Run: headless pygame with SDL's dummy video driver; simulated clock (each Clock.tick advances the game by its frame time, no real sleeping); random seed 0; keys injected as events and as key.get_pressed() state; no mouse input.
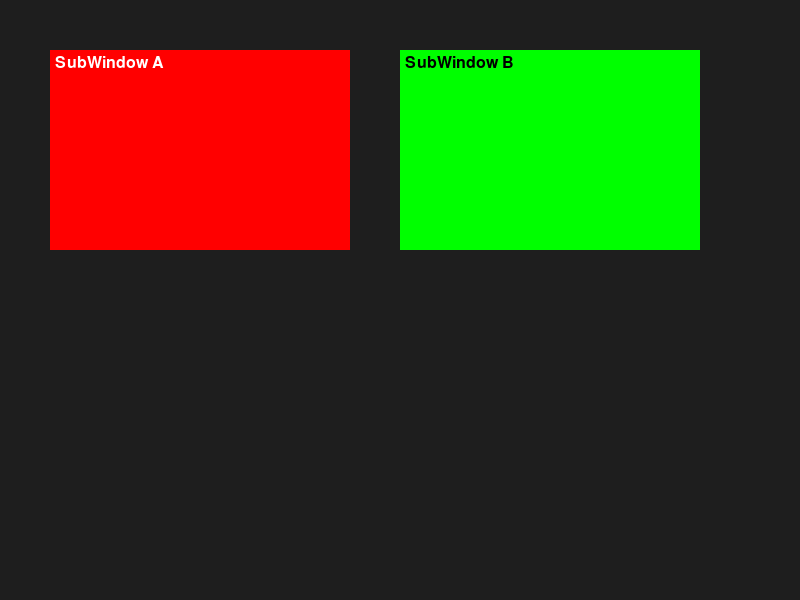
Frame 1 of 4 · flips 1–60 · no input
Frame 2 of 4 · flips 61–180 · tapped SPACE, RETURN · held RIGHT (→), D · screen unchanged from frame 1, image omitted
Frame 3 of 4 · flips 181–300 · held DOWN (↓), S · screen unchanged from frame 2, image omitted
Frame 4 of 4 · flips 301–420 · held LEFT (←), A, UP (↑), W · screen unchanged from frame 3, image omitted

The pygame program that drew these frames:

# Below is a Python script using pygame.
# The goal is to create a main game window that can contain multiple sub-windows or scenes,
# each with its own class. We'll show an example with n subwindows, each represented by a class.
# The subwindows can be toggled or updated as needed.

import pygame
import sys

pygame.init()

class SubWindow:
    def __init__(self, name, rect, color):
        self.name = name
        self.rect = rect  # (x, y, width, height)
        self.color = color

    def update(self, surface):
        pygame.draw.rect(surface, self.color, self.rect)
        # Add your subwindow-specific logic here

class SubWindowA(SubWindow):
    def __init__(self, name, rect, color):
        super().__init__(name, rect, color)
    
    def update(self, surface):
        super().update(surface)
        # Additional drawing or logic specific to SubWindowA
        font = pygame.font.SysFont(None, 24)
        text_surface = font.render(f"{self.name}", True, (255, 255, 255))
        surface.blit(text_surface, (self.rect[0] + 5, self.rect[1] + 5))

class SubWindowB(SubWindow):
    def __init__(self, name, rect, color):
        super().__init__(name, rect, color)
    
    def update(self, surface):
        super().update(surface)
        # Additional drawing or logic specific to SubWindowB
        font = pygame.font.SysFont(None, 24)
        text_surface = font.render(f"{self.name}", True, (0, 0, 0))
        surface.blit(text_surface, (self.rect[0] + 5, self.rect[1] + 5))

class MainGame:
    def __init__(self, screen_width=800, screen_height=600, title="Multiple SubWindows"):
        self.screen = pygame.display.set_mode((screen_width, screen_height))
        pygame.display.set_caption(title)
        self.clock = pygame.time.Clock()

        # We can store any number of subwindows in a list
        self.subwindows = []

        # Example usage: create 2 different subwindow types
        self.add_subwindow(SubWindowA("SubWindow A", (50, 50, 300, 200), (255, 0, 0)))
        self.add_subwindow(SubWindowB("SubWindow B", (400, 50, 300, 200), (0, 255, 0)))

    def add_subwindow(self, subwindow):
        self.subwindows.append(subwindow)

    def run(self):
        while True:
            for event in pygame.event.get():
                if event.type == pygame.QUIT:
                    pygame.quit()
                    sys.exit()

            self.screen.fill((30, 30, 30))

            # Update all subwindows
            for sub in self.subwindows:
                sub.update(self.screen)

            pygame.display.flip()
            self.clock.tick(60)

if __name__ == "__main__":
    # Create an instance of our MainGame with default parameters
    game = MainGame()
    # Now run the game loop
    game.run()
















import pygame
import sys

pygame.init()

class SubWindow:
    def __init__(self, name, rect, color):
        self.name = name
        self.rect = rect  # (x, y, width, height)
        self.color = color

    def update(self, surface):
        pygame.draw.rect(surface, self.color, self.rect)
        # Add your subwindow-specific logic here

class SubWindowA(SubWindow):
    def __init__(self, name, rect, color):
        super().__init__(name, rect, color)

    def update(self, surface):
        super().update(surface)
        # Additional drawing or logic specific to SubWindowA
        font = pygame.font.SysFont(None, 24)
        text_surface = font.render(f"{self.name}", True, (255, 255, 255))
        surface.blit(text_surface, (self.rect[0] + 5, self.rect[1] + 5))

class SubWindowB(SubWindow):
    def __init__(self, name, rect, color):
        super().__init__(name, rect, color)

    def update(self, surface):
        super().update(surface)
        # Additional drawing or logic specific to SubWindowB
        font = pygame.font.SysFont(None, 24)
        text_surface = font.render(f"{self.name}", True, (0, 0, 0))
        surface.blit(text_surface, (self.rect[0] + 5, self.rect[1] + 5))

class MainGame:
    def __init__(self, screen_width=800, screen_height=600, title="Multiple SubWindows"):
        self.screen = pygame.display.set_mode((screen_width, screen_height))
        pygame.display.set_caption(title)
        self.clock = pygame.time.Clock()

        # We can store any number of subwindows in a list
        self.subwindows = []

        # Create 4 subwindows with padding in each corner
        # Top-left
        self.add_subwindow(SubWindowA("Top Left", (20, 20, 360, 260), (255, 0, 0)))
        # Bottom-left
        self.add_subwindow(SubWindowB("Bottom Left", (20, 320, 360, 260), (0, 255, 0)))
        # Top-right
        self.add_subwindow(SubWindowA("Top Right", (420, 20, 360, 260), (0, 0, 255)))
        # Bottom-right
        self.add_subwindow(SubWindowB("Bottom Right", (420, 320, 360, 260), (255, 255, 0)))

    def add_subwindow(self, subwindow):
        self.subwindows.append(subwindow)

    def run(self):
        while True:
            for event in pygame.event.get():
                if event.type == pygame.QUIT:
                    pygame.quit()
                    sys.exit()

            self.screen.fill((30, 30, 30))

            # Update all subwindows
            for sub in self.subwindows:
                sub.update(self.screen)

            pygame.display.flip()
            self.clock.tick(60)

if __name__ == "__main__":
    game = MainGame()
    game.run()
